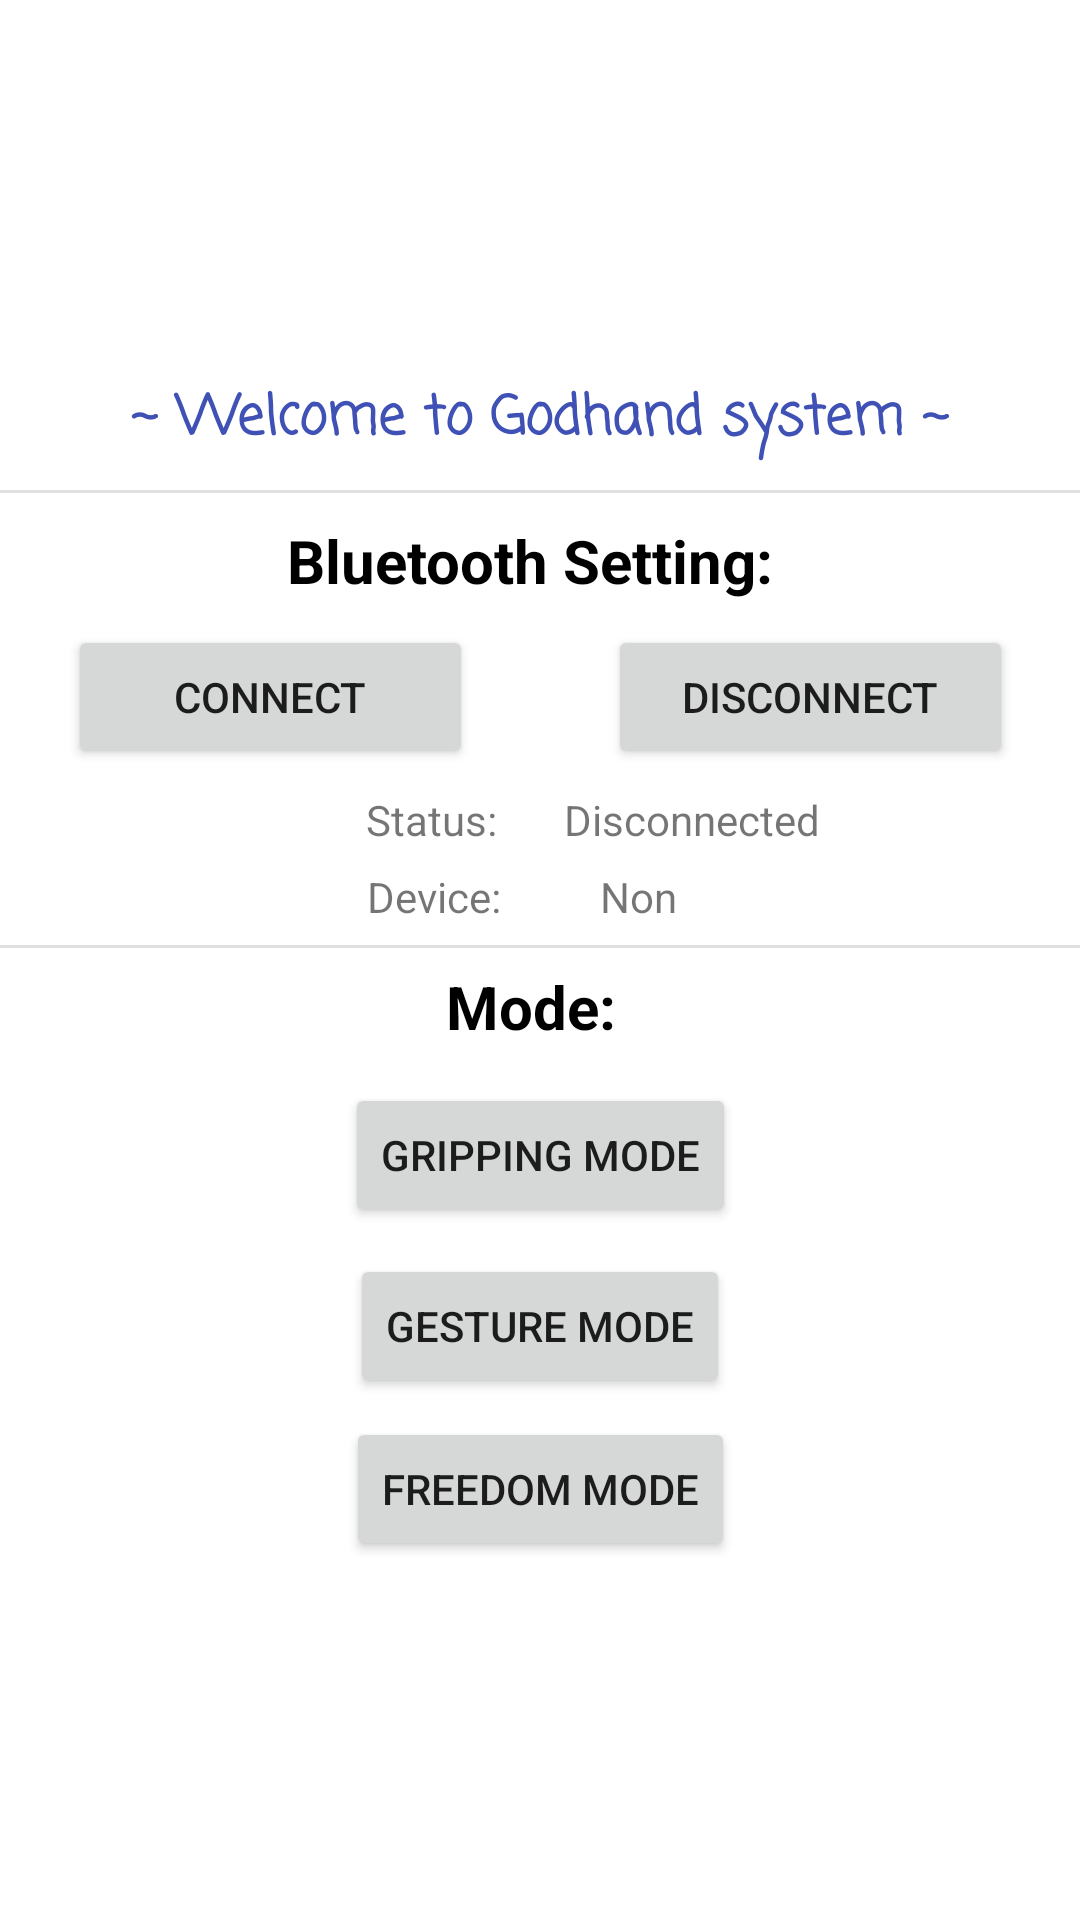

Here is an Android app screen rendered from its layout file. Give the layout XML and the strings, colors and styles it references.
<!-- AndroidManifest.xml: application theme Theme.Godhand -->
<!-- res/layout/activity_main.xml -->
<?xml version="1.0" encoding="utf-8"?>
<androidx.constraintlayout.widget.ConstraintLayout xmlns:android="http://schemas.android.com/apk/res/android"
    xmlns:app="http://schemas.android.com/apk/res-auto"
    xmlns:tools="http://schemas.android.com/tools"
    android:layout_width="match_parent"
    android:layout_height="match_parent"
    tools:context=".Activities.MainActivity">

    <ImageView
        android:id="@+id/hku_logo"
        android:layout_width="match_parent"
        android:layout_height="100sp"
        android:layout_marginTop="16dp"
        app:layout_constraintEnd_toEndOf="parent"
        app:layout_constraintHorizontal_bias="0.0"
        app:layout_constraintStart_toStartOf="parent"
        app:layout_constraintTop_toTopOf="parent"
        app:srcCompat="@drawable/hku_logo" />

    <TextView
        android:id="@+id/title"
        android:layout_width="match_parent"
        android:layout_height="wrap_content"
        android:fontFamily="casual"
        android:text="~ Welcome to Godhand system ~"
        android:textAlignment="center"
        android:textColor="#3F51B5"
        android:textStyle="bold"
        android:textSize="18sp"
        app:layout_constraintBottom_toBottomOf="parent"
        app:layout_constraintHorizontal_bias="0.0"
        app:layout_constraintLeft_toLeftOf="parent"
        app:layout_constraintRight_toRightOf="parent"
        app:layout_constraintTop_toBottomOf="@+id/hku_logo"
        app:layout_constraintVertical_bias="0.02" />

    <View
        android:id="@+id/divider1"
        android:layout_width="match_parent"
        android:layout_height="1dp"
        android:background="?android:attr/listDivider"
        app:layout_constraintBottom_toBottomOf="parent"
        app:layout_constraintEnd_toEndOf="parent"
        app:layout_constraintStart_toStartOf="parent"
        app:layout_constraintTop_toBottomOf="@+id/title"
        app:layout_constraintVertical_bias="0.02" />

    <TextView
        android:id="@+id/subtitle_bt"
        android:layout_width="wrap_content"
        android:layout_height="wrap_content"
        android:text="Bluetooth Setting: "
        android:textColor="#000000"
        android:textSize="20sp"
        android:textStyle="bold"
        app:layout_constraintBottom_toBottomOf="parent"
        app:layout_constraintEnd_toEndOf="parent"
        app:layout_constraintHorizontal_bias="0.496"
        app:layout_constraintStart_toStartOf="parent"
        app:layout_constraintTop_toBottomOf="@+id/divider1"
        app:layout_constraintVertical_bias="0.02" />

    <Button
        android:id="@+id/connect"
        android:layout_width="135dp"
        android:layout_height="wrap_content"
        android:onClick="connectFunction"
        android:text="Connect"
        app:layout_constraintBottom_toBottomOf="parent"
        app:layout_constraintEnd_toEndOf="parent"
        app:layout_constraintHorizontal_bias="0.1"
        app:layout_constraintStart_toStartOf="parent"
        app:layout_constraintTop_toBottomOf="@+id/subtitle_bt"
        app:layout_constraintVertical_bias="0.02" />

    <Button
        android:id="@+id/disconnect"
        android:layout_width="135dp"
        android:layout_height="wrap_content"
        android:onClick="disconnectFunction"
        android:text="Disconnect"
        app:layout_constraintBottom_toBottomOf="parent"
        app:layout_constraintEnd_toEndOf="parent"
        app:layout_constraintHorizontal_bias="0.9"
        app:layout_constraintStart_toStartOf="parent"
        app:layout_constraintTop_toBottomOf="@+id/subtitle_bt"
        app:layout_constraintVertical_bias="0.02" />

    <TextView
        android:id="@+id/status_label"
        android:layout_width="wrap_content"
        android:layout_height="wrap_content"
        android:text="Status: "
        app:layout_constraintBottom_toBottomOf="parent"
        app:layout_constraintEnd_toEndOf="parent"
        app:layout_constraintHorizontal_bias="0.39"
        app:layout_constraintStart_toStartOf="parent"
        app:layout_constraintTop_toBottomOf="@+id/connect"
        app:layout_constraintVertical_bias="0.02" />

    <TextView
        android:id="@+id/device_label"
        android:layout_width="wrap_content"
        android:layout_height="wrap_content"
        android:text="Device: "
        app:layout_constraintBottom_toBottomOf="parent"
        app:layout_constraintEnd_toEndOf="parent"
        app:layout_constraintHorizontal_bias="0.392"
        app:layout_constraintStart_toStartOf="parent"
        app:layout_constraintTop_toBottomOf="@+id/status_label"
        app:layout_constraintVertical_bias="0.02" />

    <TextView
        android:id="@+id/status_content"
        android:layout_width="wrap_content"
        android:layout_height="wrap_content"
        android:text="Disconnected"
        app:layout_constraintBottom_toBottomOf="parent"
        app:layout_constraintEnd_toEndOf="parent"
        app:layout_constraintHorizontal_bias="0.18"
        app:layout_constraintStart_toEndOf="@+id/status_label"
        app:layout_constraintTop_toBottomOf="@+id/disconnect"
        app:layout_constraintVertical_bias="0.02" />

    <TextView
        android:id="@+id/device_content"
        android:layout_width="wrap_content"
        android:layout_height="wrap_content"
        android:text="Non"
        app:layout_constraintBottom_toBottomOf="parent"
        app:layout_constraintEnd_toEndOf="parent"
        app:layout_constraintHorizontal_bias="0.18"
        app:layout_constraintStart_toEndOf="@+id/device_label"
        app:layout_constraintTop_toBottomOf="@+id/status_content"
        app:layout_constraintVertical_bias="0.02" />

    <View
        android:id="@+id/divider2"
        android:layout_width="match_parent"
        android:layout_height="1dp"
        android:background="?android:attr/listDivider"
        app:layout_constraintBottom_toBottomOf="parent"
        app:layout_constraintEnd_toEndOf="parent"
        app:layout_constraintHorizontal_bias="0.0"
        app:layout_constraintStart_toStartOf="parent"
        app:layout_constraintTop_toBottomOf="@+id/device_label"
        app:layout_constraintVertical_bias="0.02" />

    <TextView
        android:id="@+id/subtitle_mode"
        android:layout_width="wrap_content"
        android:layout_height="wrap_content"
        android:text="Mode: "
        android:textAlignment="center"
        android:textColor="#000000"
        android:textSize="20sp"
        android:textStyle="bold"
        app:layout_constraintBottom_toBottomOf="parent"
        app:layout_constraintEnd_toEndOf="parent"
        app:layout_constraintHorizontal_bias="0.498"
        app:layout_constraintStart_toStartOf="parent"
        app:layout_constraintTop_toBottomOf="@+id/divider2"
        app:layout_constraintVertical_bias="0.02" />

    <Button
        android:id="@+id/gripping"
        android:layout_width="wrap_content"
        android:layout_height="wrap_content"
        android:onClick="grippingMode"
        android:text="GRIPPING MODE"
        app:layout_constraintBottom_toBottomOf="parent"
        app:layout_constraintEnd_toEndOf="parent"
        app:layout_constraintStart_toStartOf="parent"
        app:layout_constraintTop_toBottomOf="@+id/subtitle_mode"
        app:layout_constraintVertical_bias="0.05" />

    <Button
        android:id="@+id/gesture"
        android:layout_width="wrap_content"
        android:layout_height="wrap_content"
        android:onClick="gestureMode"
        android:text="GESTURE MODE"
        app:layout_constraintBottom_toBottomOf="parent"
        app:layout_constraintEnd_toEndOf="parent"
        app:layout_constraintStart_toStartOf="parent"
        app:layout_constraintTop_toBottomOf="@+id/gripping"
        app:layout_constraintVertical_bias="0.05" />

    <Button
        android:id="@+id/freedom"
        android:layout_width="wrap_content"
        android:layout_height="wrap_content"
        android:onClick="freedomMode"
        android:text="FREEDOM MODE"
        app:layout_constraintBottom_toBottomOf="parent"
        app:layout_constraintEnd_toEndOf="parent"
        app:layout_constraintStart_toStartOf="parent"
        app:layout_constraintTop_toBottomOf="@+id/gesture"
        app:layout_constraintVertical_bias="0.05" />




</androidx.constraintlayout.widget.ConstraintLayout>
<!-- resources referenced by this layout -->
<resources>
  <style name="Theme.Godhand" parent="Theme.MaterialComponents.DayNight.DarkActionBar">
          
          <item name="colorPrimary">@color/purple_500</item>
          <item name="colorPrimaryVariant">@color/purple_700</item>
          <item name="colorOnPrimary">@color/white</item>
          
          <item name="colorSecondary">@color/teal_200</item>
          <item name="colorSecondaryVariant">@color/teal_700</item>
          <item name="colorOnSecondary">@color/black</item>
          
          <item name="android:statusBarColor" tools:targetApi="l">?attr/colorPrimaryVariant</item>
          
      </style>
  <!-- not gathered from this repository: default colours our renderer supplied (Android Studio template values) -->
  <color name="purple_500">#FF6200EE</color>
  <color name="purple_700">#FF3700B3</color>
  <color name="teal_200">#FF03DAC5</color>
  <color name="teal_700">#FF018786</color>
  <color name="black">#FF000000</color>
  <color name="white">#FFFFFFFF</color>
</resources>
